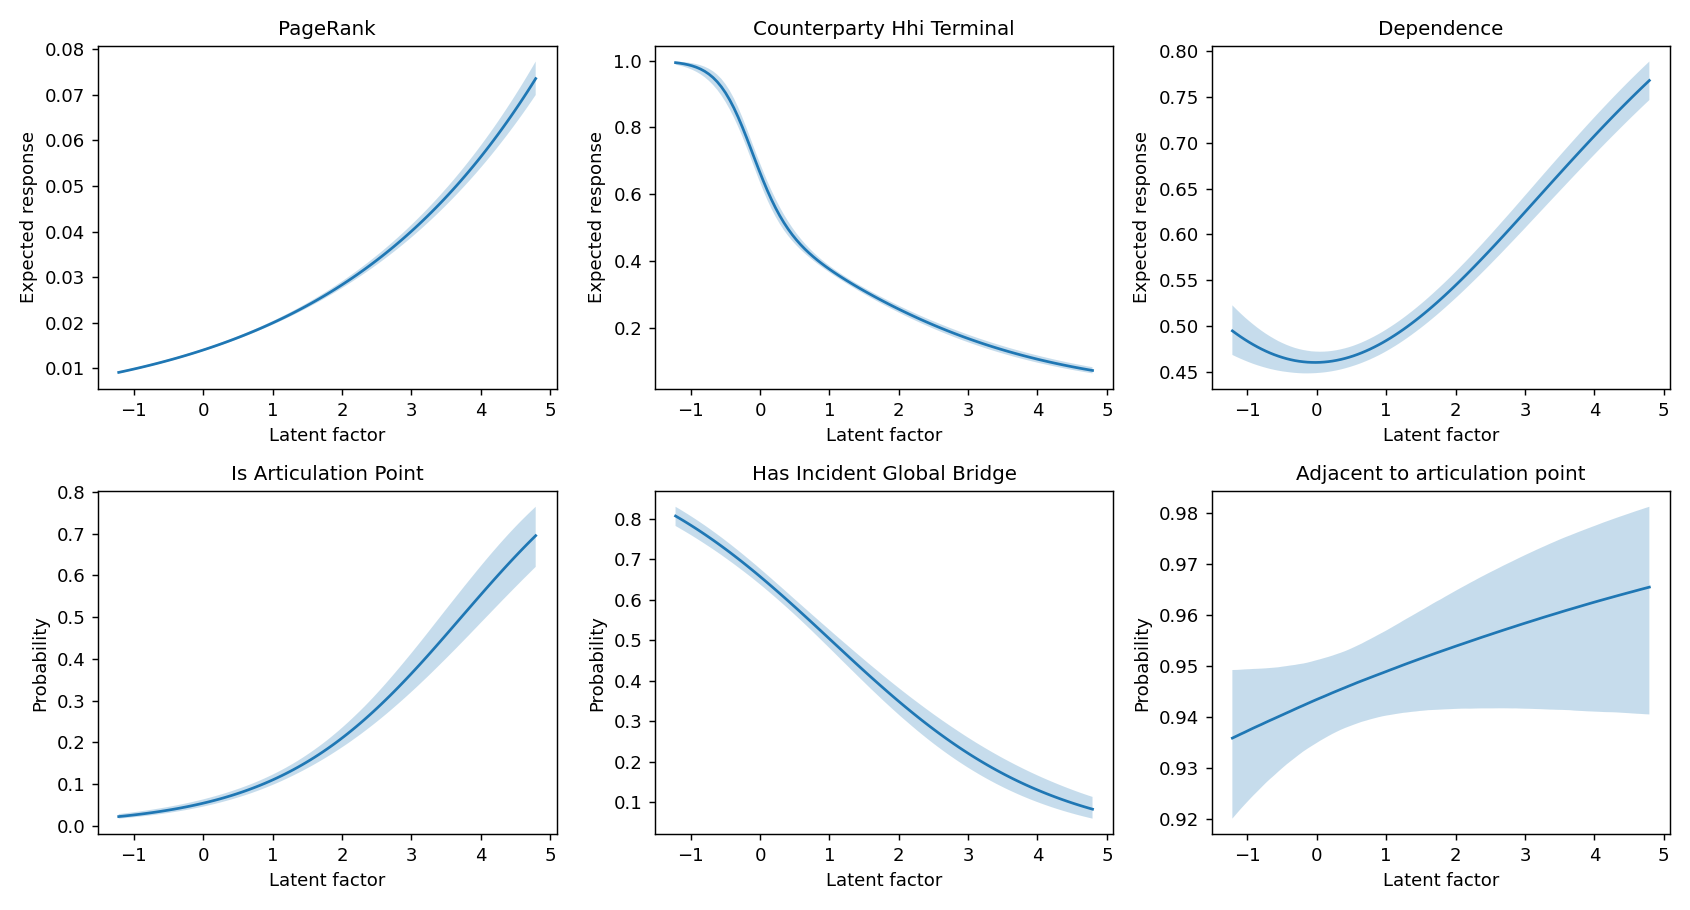

The file beside this chart, header and first rows:
response, quantity, factor, median, q025, q975
role_specific_pagerank, interior_mean, -1.218, 0.009093, 0.008874, 0.009315
role_specific_pagerank, interior_mean, -1.157, 0.009289, 0.00907, 0.009512
role_specific_pagerank, interior_mean, -1.097, 0.00949, 0.00927, 0.009713
role_specific_pagerank, interior_mean, -1.037, 0.009695, 0.009474, 0.009919
role_specific_pagerank, interior_mean, -0.9771, 0.009904, 0.009683, 0.01013
role_specific_pagerank, interior_mean, -0.917, 0.01012, 0.009895, 0.01034
role_specific_pagerank, interior_mean, -0.8569, 0.01034, 0.01011, 0.01056
role_specific_pagerank, interior_mean, -0.7968, 0.01056, 0.01034, 0.01079
role_specific_pagerank, interior_mean, -0.7367, 0.01079, 0.01056, 0.01102
role_specific_pagerank, interior_mean, -0.6766, 0.01102, 0.01079, 0.01125
role_specific_pagerank, interior_mean, -0.6165, 0.01126, 0.01103, 0.01149
role_specific_pagerank, interior_mean, -0.5564, 0.0115, 0.01127, 0.01173
role_specific_pagerank, interior_mean, -0.4962, 0.01175, 0.01152, 0.01198
role_specific_pagerank, interior_mean, -0.4361, 0.012, 0.01177, 0.01224
role_specific_pagerank, interior_mean, -0.376, 0.01226, 0.01202, 0.0125
role_specific_pagerank, interior_mean, -0.3159, 0.01252, 0.01229, 0.01277
role_specific_pagerank, interior_mean, -0.2558, 0.01279, 0.01255, 0.01304
role_specific_pagerank, interior_mean, -0.1957, 0.01307, 0.01283, 0.01331
role_specific_pagerank, interior_mean, -0.1356, 0.01335, 0.01311, 0.0136
role_specific_pagerank, interior_mean, -0.07545, 0.01364, 0.01339, 0.01389
role_specific_pagerank, interior_mean, -0.01534, 0.01393, 0.01368, 0.01419
role_specific_pagerank, interior_mean, 0.04477, 0.01423, 0.01397, 0.01449
role_specific_pagerank, interior_mean, 0.1049, 0.01454, 0.01428, 0.0148
role_specific_pagerank, interior_mean, 0.165, 0.01485, 0.01458, 0.01512
role_specific_pagerank, interior_mean, 0.2251, 0.01517, 0.0149, 0.01545
role_specific_pagerank, interior_mean, 0.2852, 0.01549, 0.01522, 0.01578
role_specific_pagerank, interior_mean, 0.3453, 0.01583, 0.01554, 0.01612
role_specific_pagerank, interior_mean, 0.4054, 0.01616, 0.01588, 0.01646
role_specific_pagerank, interior_mean, 0.4656, 0.01651, 0.01622, 0.01682
role_specific_pagerank, interior_mean, 0.5257, 0.01687, 0.01656, 0.01718
role_specific_pagerank, interior_mean, 0.5858, 0.01723, 0.01691, 0.01755
role_specific_pagerank, interior_mean, 0.6459, 0.0176, 0.01727, 0.01793
role_specific_pagerank, interior_mean, 0.706, 0.01797, 0.01764, 0.01832
role_specific_pagerank, interior_mean, 0.7661, 0.01836, 0.01802, 0.01871
role_specific_pagerank, interior_mean, 0.8262, 0.01875, 0.0184, 0.01912
role_specific_pagerank, interior_mean, 0.8863, 0.01915, 0.01879, 0.01953
role_specific_pagerank, interior_mean, 0.9465, 0.01956, 0.01918, 0.01995
role_specific_pagerank, interior_mean, 1.007, 0.01998, 0.01959, 0.02038
role_specific_pagerank, interior_mean, 1.067, 0.02041, 0.02, 0.02082
role_specific_pagerank, interior_mean, 1.127, 0.02084, 0.02042, 0.02127
role_specific_pagerank, interior_mean, 1.187, 0.02129, 0.02085, 0.02173
role_specific_pagerank, interior_mean, 1.247, 0.02174, 0.02129, 0.0222
role_specific_pagerank, interior_mean, 1.307, 0.02221, 0.02174, 0.02269
role_specific_pagerank, interior_mean, 1.367, 0.02268, 0.02219, 0.02318
role_specific_pagerank, interior_mean, 1.427, 0.02316, 0.02266, 0.02368
role_specific_pagerank, interior_mean, 1.487, 0.02366, 0.02313, 0.02419
role_specific_pagerank, interior_mean, 1.548, 0.02416, 0.02361, 0.02472
role_specific_pagerank, interior_mean, 1.608, 0.02467, 0.02411, 0.02525
role_specific_pagerank, interior_mean, 1.668, 0.0252, 0.02461, 0.0258
role_specific_pagerank, interior_mean, 1.728, 0.02573, 0.02512, 0.02636
role_specific_pagerank, interior_mean, 1.788, 0.02628, 0.02564, 0.02693
role_specific_pagerank, interior_mean, 1.848, 0.02684, 0.02618, 0.02751
role_specific_pagerank, interior_mean, 1.908, 0.02741, 0.02672, 0.02811
role_specific_pagerank, interior_mean, 1.968, 0.02799, 0.02727, 0.02872
role_specific_pagerank, interior_mean, 2.028, 0.02858, 0.02784, 0.02934
role_specific_pagerank, interior_mean, 2.089, 0.02919, 0.02842, 0.02997
role_specific_pagerank, interior_mean, 2.149, 0.0298, 0.029, 0.03062
role_specific_pagerank, interior_mean, 2.209, 0.03043, 0.0296, 0.03128
role_specific_pagerank, interior_mean, 2.269, 0.03108, 0.03021, 0.03196
role_specific_pagerank, interior_mean, 2.329, 0.03173, 0.03084, 0.03265
... 1,152 more rows
